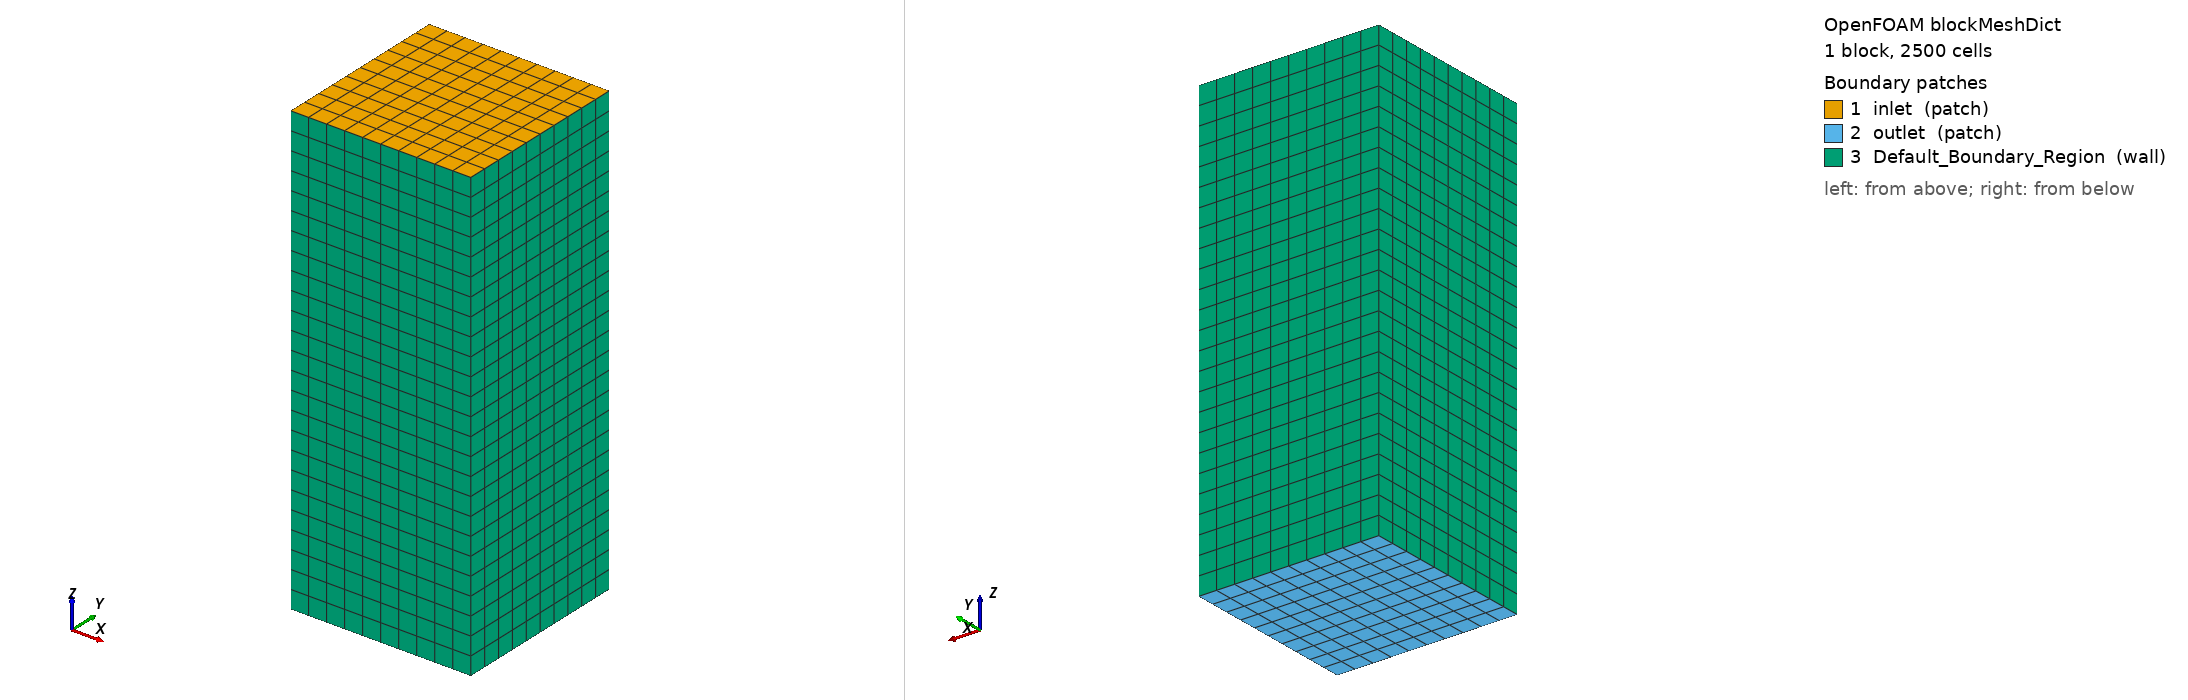

OpenFOAM case: the mesh blockMesh builds from blockMeshDict, 1 block(s), 2500 cells. Boundary patches (legend numbers): 1 inlet (patch), 2 outlet (patch), 3 Default_Boundary_Region (wall). Left view from above one corner, right view from below the opposite corner. Boundary conditions: 3 field file(s) under 0/; 3 of 3 drawn patches have an entry in a shipped field file.

=== system/blockMeshDict ===
/*--------------------------------*- C++ -*----------------------------------*\
| =========                 |                                                 |
| \\      /  F ield         | OpenFOAM: The Open Source CFD Toolbox           |
|  \\    /   O peration     | Version:  4.x                                   |
|   \\  /    A nd           | Web:      www.OpenFOAM.org                      |
|    \\/     M anipulation  |                                                 |
\*---------------------------------------------------------------------------*/
FoamFile
{
    version     2.0;
    format      ascii;
    class       dictionary;
    object      blockMeshDict;
}
// * * * * * * * * * * * * * * * * * * * * * * * * * * * * * * * * * * * * * //

convertToMeters 0.001;

vertices
(
/*
    // front-plane: z = +25mm
    // inlet region
    (   -50  25   25)           // pt 0
    (     0  25   25)           // pt 1
    (   -50  75   25)           // pt 2
    (     0  75   25)           // pt 3
    // outlet region
    (  -500 -75   25)           // pt 4
    (     0 -75   25)           // pt 5
    (  -500 -25   25)           // pt 6
    (     0 -25   25)           // pt 7
    // bend mid-points
    (    25   0   25)           // pt 8
    (    75   0   25)           // pt 9
    // back-plane: z = -25mm
    // inlet region
    (   -50  25   -25)          // pt 0 + 10
    (     0  25   -25)          // pt 1 + 10
    (   -50  75   -25)          // pt 2 + 10
    (     0  75   -25)          // pt 3 + 10
    // outlet region
    (  -500 -75   -25)          // pt 4 + 10
    (     0 -75   -25)          // pt 5 + 10
    (  -500 -25   -25)          // pt 7 + 10
    (     0 -25   -25)          // pt 8 + 10
    // bend mid-points
    (    25   0   -25)          // pt 8 + 10
    (    75   0   -25)          // pt 9 + 10
*/
    (-1000 -1000 -1700)
    (1000 -1000 -1700)
    (1000 1000 -1700)
    (-1000 1000 -1700)
	
    (-1000 -1000 3300)
    (1000 -1000 3300)
    (1000 1000 3300)
    (-1000 1000 3300)
);

blocks
(
/*
    hex (0 1 11 10  2 3 13 12) inlet  ( 20 20 20)  simpleGrading (1 1 1)
    hex (4 5 15 14  6 7 17 16) outlet (200 20 20)  simpleGrading (1 1 1)

    hex (1 8 18 11  3 9 19 13) bend1  ( 30 20 20)  simpleGrading (1 1 1)
    hex (5 9 19 15  7 8 18 17) bend2  ( 30 20 20)  simpleGrading (1 1 1)
*/
	hex (0 1 2 3  4 5 6 7) (10 10 25) simpleGrading (1 1 1)
	
);

edges
(
/*
   // block 2
   arc  1  8  ( 17.678  17.678  25)
   arc 11 18  ( 17.678  17.678 -25)
   arc  3  9  ( 53.033  53.033  25)
   arc 13 19  ( 53.033  53.033 -25)
   // block 3
   arc  7  8  ( 17.678  -17.678  25)
   arc 17 18  ( 17.678  -17.678 -25)
   arc  5  9  ( 53.033  -53.033  25)
   arc 15 19  ( 53.033  -53.033 -25)
*/
	
);

boundary
(
        // is there no way of defining all my 'defaultFaces' to be 'wall'?
    /*
	Default_Boundary_Region
    {
        type wall;
        faces
        (
            // block0
            ( 0 1 3 2 )
            ( 11 10 12 13 )
            ( 0 10 11 1 )
            ( 2 3 13 12 )
            // block1
            ( 4 5 7 6 )
            ( 15 14 16 17 )
            ( 4 14 15 5 )
            ( 6 7 17 16 )
            // block2
            ( 1 8 9 3 )
            ( 18 11 13 19 )
            ( 3 9 19 13 )
            ( 1 11 18 8 )
            // block3
            ( 5 9 8 7 )
            ( 19 15 17 18 )
            ( 5 15 19 9 )
            ( 7 8 18 17 )
        );
    }
	
    inlet
    {
        type patch;
        faces
        (
            (0 2 12 10)
        );
    }

    outlet
    {
        type patch;
        faces
        (
            (4 6 16 14)
        );
    }
	*/
	
	inlet
	{
		type patch;
		faces
		(
			(4 5 6 7)
		);
	}
	
    outlet
    {
        type patch;
        faces
        (
            (0 3 2 1)
        );
    }
	
	Default_Boundary_Region
	{
		type wall;
		faces
		(
			(7 6 2 3)
			(6 5 1 2)
			(5 4 0 1)
			(4 7 3 0)
		);
	}
);

mergePatchPairs
(
);

// ************************************************************************* //


=== system/controlDict ===
/*--------------------------------*- C++ -*----------------------------------*\
| =========                 |                                                 |
| \\      /  F ield         | OpenFOAM: The Open Source CFD Toolbox           |
|  \\    /   O peration     | Version:  4.x                                   |
|   \\  /    A nd           | Web:      www.OpenFOAM.org                      |
|    \\/     M anipulation  |                                                 |
\*---------------------------------------------------------------------------*/
FoamFile
{
    version     2.0;
    format      ascii;
    class       dictionary;
    location    "system";
    object      controlDict;
}
// * * * * * * * * * * * * * * * * * * * * * * * * * * * * * * * * * * * * * //

application     rhoSimpleFoam;

startFrom       startTime;

startTime       0;

stopAt          endTime;

endTime         500;

deltaT          1;

writeControl    timeStep;

writeInterval   5;

purgeWrite      0;

writeFormat     ascii;

writePrecision  7;

writeCompression off;

timeFormat      general;

timePrecision   6;

graphFormat     raw;

runTimeModifiable true;


// ************************************************************************* //


=== 0/T ===
/*--------------------------------*- C++ -*----------------------------------*\
| =========                 |                                                 |
| \\      /  F ield         | OpenFOAM: The Open Source CFD Toolbox           |
|  \\    /   O peration     | Version:  4.x                                   |
|   \\  /    A nd           | Web:      www.OpenFOAM.org                      |
|    \\/     M anipulation  |                                                 |
\*---------------------------------------------------------------------------*/
FoamFile
{
    version     2.0;
    format      ascii;
    class       volScalarField;
    object      T;
}
// * * * * * * * * * * * * * * * * * * * * * * * * * * * * * * * * * * * * * //

dimensions      [0 0 0 1 0 0 0];

internalField   uniform 1000;

boundaryField
{
    "(Default_Boundary_Region|rocket)"
    {
        type            zeroGradient;
    }

    inlet
    {
        type            fixedValue;
        value           uniform 1000;
    }

    outlet
    {
        type            inletOutlet;
        //type            zeroGradient;
        value           uniform 1000;
        inletValue      uniform 1000;
    }
}

// ************************************************************************* //


=== 0/alphat ===
/*--------------------------------*- C++ -*----------------------------------*\
| =========                 |                                                 |
| \\      /  F ield         | OpenFOAM: The Open Source CFD Toolbox           |
|  \\    /   O peration     | Version:  4.x                                   |
|   \\  /    A nd           | Web:      www.OpenFOAM.org                      |
|    \\/     M anipulation  |                                                 |
\*---------------------------------------------------------------------------*/
FoamFile
{
    version     2.0;
    format      ascii;
    class       volScalarField;
    location    "0";
    object      alphat;
}
// * * * * * * * * * * * * * * * * * * * * * * * * * * * * * * * * * * * * * //

dimensions      [1 -1 -1 0 0 0 0];

internalField   uniform 0;

boundaryField
{
    "(Default_Boundary_Region|rocket)"
    {
        type            compressible::alphatWallFunction;
        Prt             0.85;
        value           uniform 0;
    }
    inlet
    {
        type            calculated;
        value           uniform 0;
    }
    outlet
    {
        type            calculated;
        value           uniform 0;
    }
}


// ************************************************************************* //


=== 0/epsilon ===
/*--------------------------------*- C++ -*----------------------------------*\
| =========                 |                                                 |
| \\      /  F ield         | OpenFOAM: The Open Source CFD Toolbox           |
|  \\    /   O peration     | Version:  4.x                                   |
|   \\  /    A nd           | Web:      www.OpenFOAM.org                      |
|    \\/     M anipulation  |                                                 |
\*---------------------------------------------------------------------------*/
FoamFile
{
    version     2.0;
    format      ascii;
    class       volScalarField;
    location    "0";
    object      epsilon;
}
// * * * * * * * * * * * * * * * * * * * * * * * * * * * * * * * * * * * * * //

dimensions      [0 2 -3 0 0 0 0];

internalField   uniform 200;

boundaryField
{
    "(Default_Boundary_Region|rocket)"
    {
        type            epsilonWallFunction;
        Cmu             0.09;
        kappa           0.41;
        E               9.8;
        value           uniform 200;
    }
    inlet
    {
        type            turbulentMixingLengthDissipationRateInlet;
        mixingLength    0.005;
        value           uniform 200;
    }
    outlet
    {
        type            inletOutlet;
        inletValue      uniform 200;
        value           uniform 200;
    }
}


// ************************************************************************* //
